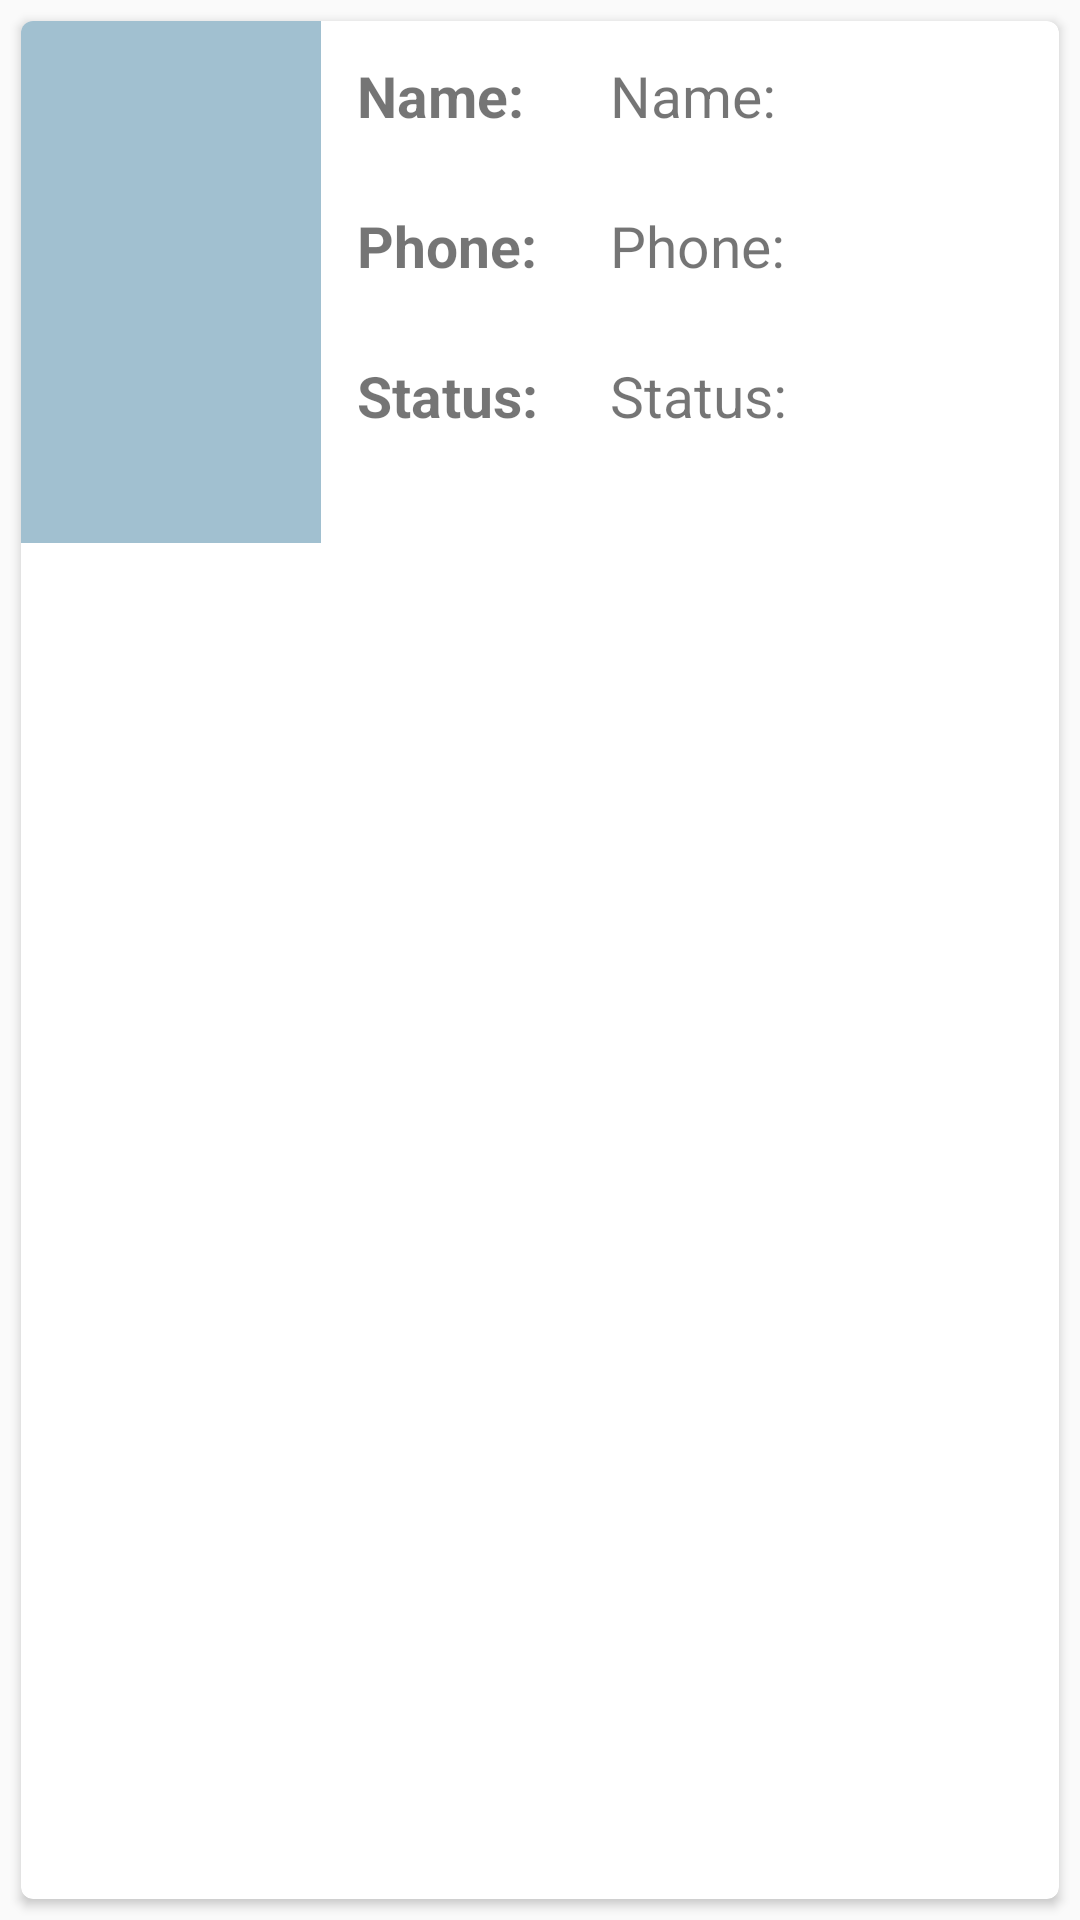

The Android layout XML behind this screen, and the referenced resources:
<!-- AndroidManifest.xml: application theme AppTheme -->
<!-- res/layout/include_operator_card.xml -->
<?xml version="1.0" encoding="utf-8"?>
<LinearLayout xmlns:android="http://schemas.android.com/apk/res/android"
    xmlns:tools="http://schemas.android.com/tools"
    android:id="@+id/layout_operator_card_container"
    android:layout_height="wrap_content"
    android:layout_width="match_parent">
    
    <android.support.v7.widget.CardView
        xmlns:card_view="http://schemas.android.com/apk/res-auto"
        android:id="@+id/operator_card_view"
        android:layout_width="match_parent"
        android:layout_height="match_parent"
        android:foreground="@drawable/pressed_foreground"
        android:layout_gravity="center"
        android:layout_margin="7dp"
        android:elevation="3dp"
        card_view:cardCornerRadius="4dp">

        <include layout="@layout/layout_operatorlist_item" />
    </android.support.v7.widget.CardView>
</LinearLayout>
<!-- res/layout/layout_operatorlist_item.xml (included above) -->
<?xml version="1.0" encoding="utf-8"?>
<LinearLayout xmlns:android="http://schemas.android.com/apk/res/android"
    xmlns:tools="http://schemas.android.com/tools"
    android:layout_height="wrap_content"
    android:layout_width="match_parent"

    android:orientation="horizontal">
    <ImageView
        android:id="@+id/person_photo"
        android:layout_width="100dp"
        android:layout_height="match_parent"
        android:src="@drawable/ic_action_name"
        android:background="@color/smcolor2"
        />
    <LinearLayout
        android:layout_width="wrap_content"
        android:layout_height="wrap_content"
        android:padding="12dp"
        android:orientation="vertical">
        <TextView
            android:id="@+id/person_name"
            android:layout_width="wrap_content"
            android:layout_height="50dp"
            android:textStyle="bold"
            android:textSize="19sp"
            android:text="Name:"/>
        <TextView
            android:id="@+id/person_email"
            android:layout_width="wrap_content"
            android:textStyle="bold"
            android:textSize="19sp"
            android:layout_height="50dp"
            android:text="Phone:"/>
        <TextView
            android:id="@+id/person_phone"
            android:layout_width="wrap_content"
            android:textStyle="bold"
            android:textSize="19sp"
            android:layout_height="50dp"
            android:text="Status:"/>

    </LinearLayout>
    <LinearLayout
        android:layout_width="wrap_content"
        android:layout_height="wrap_content"
        android:padding="12dp"
        android:orientation="vertical">
        <TextView
            android:id="@+id/person_name_val"
            android:layout_width="wrap_content"
            android:layout_height="50dp"
            android:textSize="19sp"
            android:text="Name:"/>
        <TextView
            android:id="@+id/person_email_val"
            android:layout_width="wrap_content"
            android:textSize="19sp"
            android:layout_height="50dp"
            android:text="Phone:"/>
        <TextView
            android:id="@+id/person_phone_val"
            android:layout_width="wrap_content"
            android:textSize="19sp"
            android:layout_height="50dp"
            android:text="Status:"/>

    </LinearLayout>




</LinearLayout>
<!-- resources referenced by this layout -->
<resources>
  <color name="smcolor2">#A1C0D0</color>
  <!-- drawable pressed_foreground (drawable) -->
  <?xml version="1.0" encoding="utf-8"?>
  <selector xmlns:android="http://schemas.android.com/apk/res/android">
  
      <item android:state_pressed="true">
          <shape>
              <solid android:color="@color/colorPrimaryPressed" />
          </shape>
      </item>
  
      <item android:state_pressed="true"  android:state_focused="true">
          <shape>
              <solid android:color="@color/colorPrimaryPressedFocused" />
          </shape>
      </item>
  
      <item android:state_pressed="false">
          <shape>
              <solid android:color="@android:color/transparent" />
          </shape>
      </item>
  </selector>
  <style name="AppTheme" parent="Theme.AppCompat.Light.DarkActionBar">
          
          <item name="colorPrimary">@color/colorPrimaryDark</item>
          <item name="colorPrimaryDark">@color/smcolor2</item>
          <item name="colorAccent">@color/colorPrimaryDark</item>
      </style>
  <color name="colorPrimaryPressed">#50a1c0d0</color>
  <color name="colorPrimaryPressedFocused">#69c6dae4</color>
  <color name="colorPrimaryDark">#4C83D8</color>
</resources>
